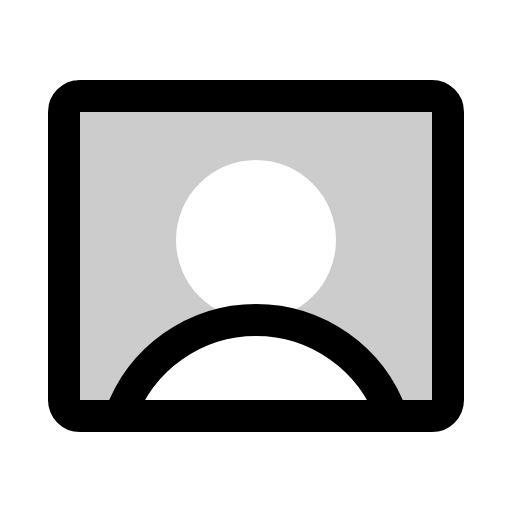
t = 0.00 s
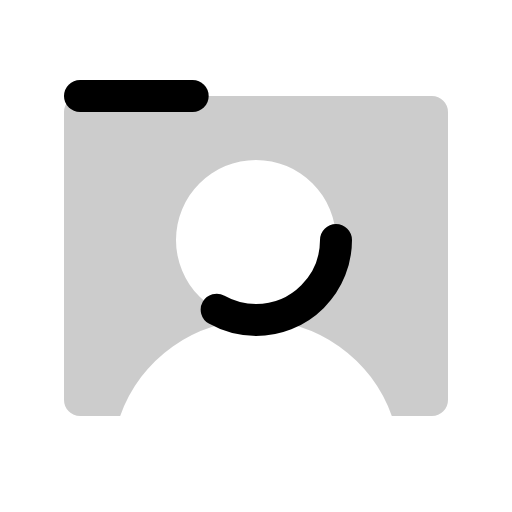
t = 0.60 s
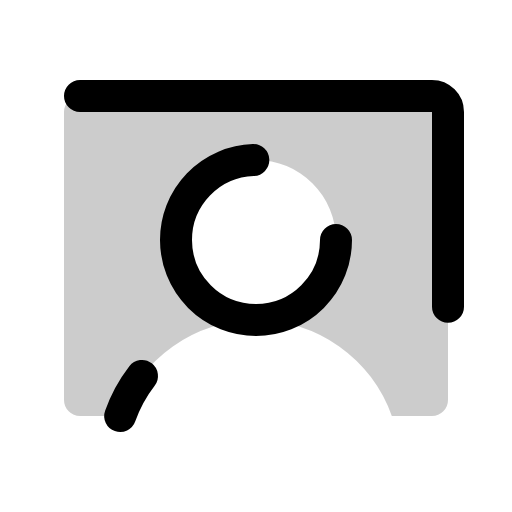
t = 0.98 s
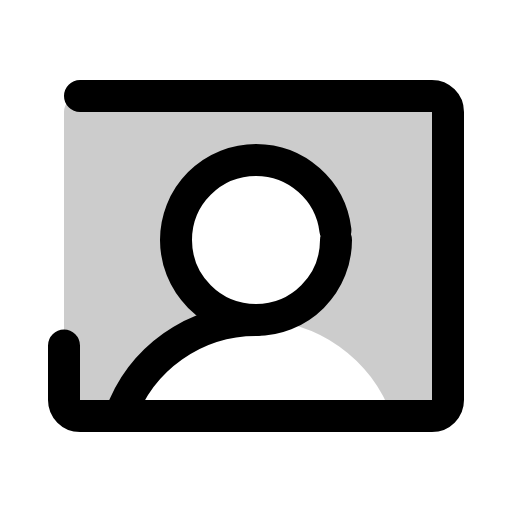
t = 1.35 s
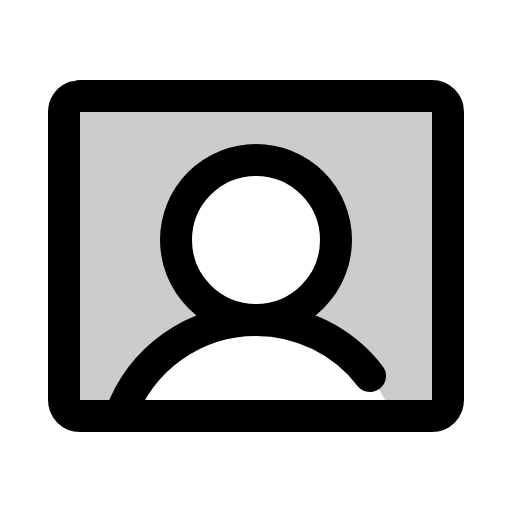
t = 1.73 s
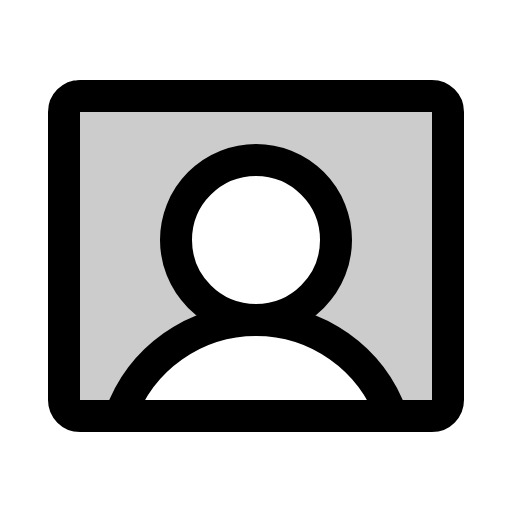
t = 2.10 s

The animated SVG that drew these frames (rendered in a browser with its animation timeline set to each time). Animation: 1 CSS @keyframes rule; one cycle of 2.10 s.

<svg xmlns="http://www.w3.org/2000/svg" viewBox="0 0 256 256">
  <style>
    .draw-line {
      stroke-dasharray: 1;
      stroke-dashoffset: 0;
    }
    svg:hover .draw-line {
      animation: phosphor-draw-in 1.5s ease-in-out forwards;
    }
    @keyframes phosphor-draw-in {
      from { stroke-dashoffset: 1; }
      to { stroke-dashoffset: 0; }
    }
  </style><rect width="256" height="256" fill="none"/><path d="M216,48H40a8,8,0,0,0-8,8V200a8,8,0,0,0,8,8H60.1A72,72,0,0,1,128,160a40,40,0,1,1,40-40,40,40,0,0,1-40,40,72,72,0,0,1,67.9,48H216a8,8,0,0,0,8-8V56A8,8,0,0,0,216,48Z" opacity="0.2"/><circle cx="128" cy="120" r="40" fill="none" stroke="currentColor" stroke-linecap="round" stroke-linejoin="round" stroke-width="16" class="draw-line" pathLength="1" style="animation-delay: 0s"/><rect x="32" y="48" width="192" height="160" rx="8" fill="none" stroke="currentColor" stroke-linecap="round" stroke-linejoin="round" stroke-width="16" class="draw-line" pathLength="1" style="animation-delay: 0.3s"/><path d="M60.1,208a72,72,0,0,1,135.8,0" fill="none" stroke="currentColor" stroke-linecap="round" stroke-linejoin="round" stroke-width="16" class="draw-line" pathLength="1" style="animation-delay: 0.6s"/></svg>
